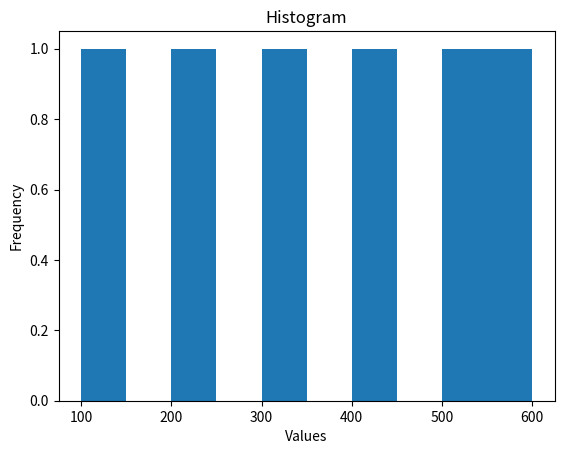

Reproduce this figure in Python.

import numpy as np
import matplotlib.pyplot as plt


x=np.array ([100,200,300,400,500,600])

plt.hist(x,bins=10)
plt.title("Histogram")
plt.xlabel("Values")
plt.ylabel("Frequency")
plt.show()
